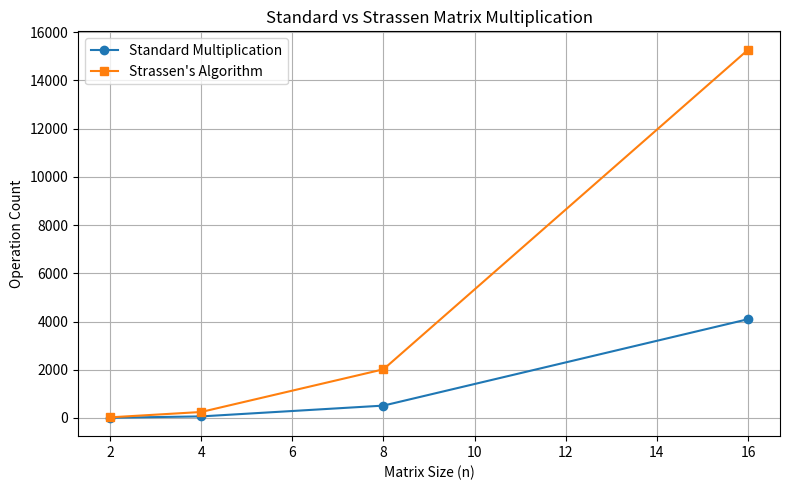

This figure's Python source:
"""
CSF303 - Lab 2 - Q3 (Extension): Strassen's Matrix Multiplication
Student: Sonam Choki (02240360)
Note: Variables are named with suffix "360" (last 3 digits of student number).
Compares standard multiplication vs Strassen's algorithm using
step/frequency counts and running time, for matrix sizes that are
powers of 2 (2, 4, 8, 16 ...).
"""

import random
import time
import matplotlib.pyplot as plt

operations360 = 0  # global step/frequency counter


def generate_random_matrix_360(n360):
    return [[random.randint(1, 10) for _ in range(n360)] for _ in range(n360)]


def add_matrix_360(a360, b360):
    global operations360
    n360 = len(a360)
    result360 = [[0] * n360 for _ in range(n360)]
    for i360 in range(n360):
        for j360 in range(n360):
            result360[i360][j360] = a360[i360][j360] + b360[i360][j360]
            operations360 += 1
    return result360


def sub_matrix_360(a360, b360):
    global operations360
    n360 = len(a360)
    result360 = [[0] * n360 for _ in range(n360)]
    for i360 in range(n360):
        for j360 in range(n360):
            result360[i360][j360] = a360[i360][j360] - b360[i360][j360]
            operations360 += 1
    return result360


def split_matrix_360(matrix360):
    n360 = len(matrix360)
    mid360 = n360 // 2
    a11360 = [row360[:mid360] for row360 in matrix360[:mid360]]
    a12360 = [row360[mid360:] for row360 in matrix360[:mid360]]
    a21360 = [row360[:mid360] for row360 in matrix360[mid360:]]
    a22360 = [row360[mid360:] for row360 in matrix360[mid360:]]
    return a11360, a12360, a21360, a22360


def combine_matrix_360(c11360, c12360, c21360, c22360):
    top360 = [r1360 + r2360 for r1360, r2360 in zip(c11360, c12360)]
    bottom360 = [r1360 + r2360 for r1360, r2360 in zip(c21360, c22360)]
    return top360 + bottom360


def standard_multiply_360(a360, b360):
    global operations360
    n360 = len(a360)
    result360 = [[0] * n360 for _ in range(n360)]
    for i360 in range(n360):
        for j360 in range(n360):
            for k360 in range(n360):
                result360[i360][j360] += a360[i360][k360] * b360[k360][j360]
                operations360 += 1
    return result360


def strassen_multiply_360(a360, b360):
    global operations360
    n360 = len(a360)
    if n360 == 1:
        operations360 += 1
        return [[a360[0][0] * b360[0][0]]]

    a11360, a12360, a21360, a22360 = split_matrix_360(a360)
    b11360, b12360, b21360, b22360 = split_matrix_360(b360)

    m1360 = strassen_multiply_360(add_matrix_360(a11360, a22360), add_matrix_360(b11360, b22360))
    m2360 = strassen_multiply_360(add_matrix_360(a21360, a22360), b11360)
    m3360 = strassen_multiply_360(a11360, sub_matrix_360(b12360, b22360))
    m4360 = strassen_multiply_360(a22360, sub_matrix_360(b21360, b11360))
    m5360 = strassen_multiply_360(add_matrix_360(a11360, a12360), b22360)
    m6360 = strassen_multiply_360(sub_matrix_360(a21360, a11360), add_matrix_360(b11360, b12360))
    m7360 = strassen_multiply_360(sub_matrix_360(a12360, a22360), add_matrix_360(b21360, b22360))

    c11360 = add_matrix_360(sub_matrix_360(add_matrix_360(m1360, m4360), m5360), m7360)
    c12360 = add_matrix_360(m3360, m5360)
    c21360 = add_matrix_360(m2360, m4360)
    c22360 = add_matrix_360(sub_matrix_360(add_matrix_360(m1360, m3360), m2360), m6360)

    return combine_matrix_360(c11360, c12360, c21360, c22360)


def main():
    global operations360
    print("=== Strassen's vs Standard Matrix Multiplication ===")
    sizes360 = [2, 4, 8, 16]
    standard_ops360 = []
    strassen_ops360 = []
    standard_times360 = []
    strassen_times360 = []

    for n360 in sizes360:
        a360 = generate_random_matrix_360(n360)
        b360 = generate_random_matrix_360(n360)

        operations360 = 0
        start_time360 = time.time()
        standard_multiply_360(a360, b360)
        standard_times360.append(time.time() - start_time360)
        standard_ops360.append(operations360)

        operations360 = 0
        start_time360 = time.time()
        strassen_multiply_360(a360, b360)
        strassen_times360.append(time.time() - start_time360)
        strassen_ops360.append(operations360)

    print("\nSize | Standard Ops | Strassen Ops | Standard Time | Strassen Time")
    for n360, so360, sto360, st360, stt360 in zip(
            sizes360, standard_ops360, strassen_ops360, standard_times360, strassen_times360):
        print(f"{n360:4} | {so360:13} | {sto360:13} | {st360:.6f}      | {stt360:.6f}")

    plt.figure(figsize=(8, 5))
    plt.plot(sizes360, standard_ops360, marker='o', label='Standard Multiplication')
    plt.plot(sizes360, strassen_ops360, marker='s', label="Strassen's Algorithm")
    plt.xlabel('Matrix Size (n)')
    plt.ylabel('Operation Count')
    plt.title('Standard vs Strassen Matrix Multiplication')
    plt.legend()
    plt.grid(True)
    plt.tight_layout()
    plt.savefig('strassen_comparison_360.png')
    print("\nGraph saved as strassen_comparison_360.png")


if __name__ == "__main__":
    main()
